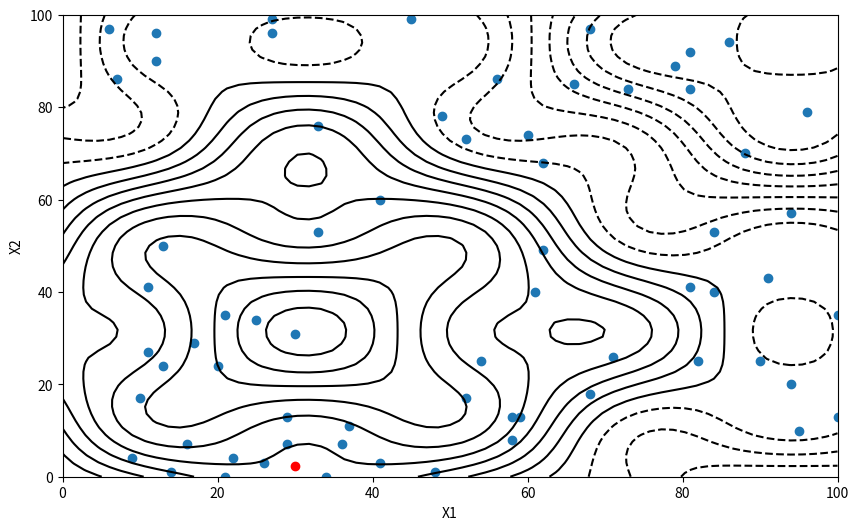

Here is the Python script that generated this plot:
import math
import random
import matplotlib.pyplot as plt
import numpy as np
import pandas as pd


class GeneratorLosowy():
    def __init__(self):
        self.generator = random.Random()

    def generator_reset_ziarno(self):
        self.generator.seed()

    def generator_liczb_calkowitych_w_przedziale(self, poczatek, koniec):
        return self.generator.randint(poczatek,koniec)

    def generator_liczb_rzeczywistych_w_przedziale(self, poczatek, koniec):
        return self.generator.uniform(poczatek,koniec)


Generatorek = GeneratorLosowy()

Lista_x1 = []
Lista_x2 = []
wyniki_funkcji = []


for i in range(67):
    #ewentualnie
    #x1 = Generatorek.generator_liczb_rzeczywistych_w_przedziale(0, 100)
    #x2 = Generatorek.generator_liczb_rzeczywistych_w_przedziale(0, 100)
    x1 = Generatorek.generator_liczb_calkowitych_w_przedziale(0,100)
    x2 = Generatorek.generator_liczb_calkowitych_w_przedziale(0, 100)

    f = math.sin(x1*0.05) + math.sin(x2*0.05) + 0.4 * math.sin(x1*0.15)*math.sin(x2*0.15)

    Lista_x1.append(x1)
    Lista_x2.append(x2)
    wyniki_funkcji.append(f)

tablica_x1 = np.array(Lista_x1)
tablica_x2 = np.array(Lista_x2)
tablica_wyniki_funkcji = np.array(wyniki_funkcji)

indeks_najlepszego1 = np.argmax(tablica_wyniki_funkcji)
najlepsze_x1 = tablica_x1[indeks_najlepszego1]
najlepsze_x2 = tablica_x2[indeks_najlepszego1]
najlepszy_wynik_funkcji = tablica_wyniki_funkcji[indeks_najlepszego1]

print("Wszystkie X1: ",Lista_x1)
print("Wszystkie X2: ",Lista_x2)
print("Wszystkie wyniki: ",wyniki_funkcji)
print("Najlepsza para (x1,x2): ", najlepsze_x1, najlepsze_x2)
print("Najlepszy wynik funkcji: ", najlepszy_wynik_funkcji)

linia_x1 = np.linspace(0, 100, 67)
linia_x2 = np.linspace(0, 100, 67)

x1, x2 = np.meshgrid(linia_x1, linia_x2)
Funkcja = np.sin(x1*0.05) + np.sin(x2*0.05) + 0.4 * np.sin(x1*0.15)*np.sin(x2*0.15)

fig = plt.figure(figsize=(10,6))
plt.contour(x1,x2,Funkcja, levels=20, colors='k')
plt.scatter(tablica_x1, tablica_x2)
plt.scatter(najlepsze_x1,najlepszy_wynik_funkcji, color='red')

plt.xlabel("X1")
plt.ylabel("X2")
plt.show()
